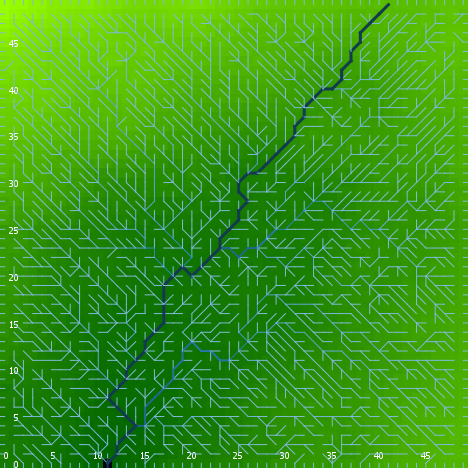

Source data for this figure (header and first rows):
export-world data (NetLogo 6.0.4)
land.nlogo
01/13/2020 23:46:47:538 +0000
RANDOM STATE
0 0 -1727483681 305 1.716676030464078 fa…
GLOBALS
min-pxcor, max-pxcor, min-pycor, max-pycor, perspective, subject, nextIndex, directed-links, ticks, algorithm-style, continentality, display-mode, do-fill-sinks, elevationdistribution, elevationnoise, elevationsmoothstep, featureanglerange, landoceanratio, maxdist, maxelevation, minelevation, numcontinents, numoceans, numranges
0, 49, 0, 49, 0, nobody, 2600, "UNDIRECTED", -1, "C#", 3543, "terrain", true, [0.609795971454789 0.3607613692796565 0.…, 0.6912, 1, 20.19, 0.9996, 34.65, 4.711, -0.01954, 8, 10, 0
TURTLES
who, color, heading, xcor, ycor, shape, label, label-color, breed, hidden?, size, pen-size, pen-mode, points
0, 45, 42, 34, 48, "default", "", 9.9, {breed flowholders}, true, 1, 1, "up", 
1, 105, 91, 10, 2, "default", "", 9.9, {breed flowholders}, true, 1, 1, "up", 
2, 25, 22, 13, 31, "default", "", 9.9, {breed flowholders}, true, 1, 1, "up", 
3, 105, 52, 10, 24, "default", "", 9.9, {breed flowholders}, true, 1, 1, "up", 
4, 115, 50, 32, 10, "default", "", 9.9, {breed flowholders}, true, 1, 1, "up", 
5, 35, 111, 45, 18, "default", "", 9.9, {breed flowholders}, true, 1, 1, "up", 
6, 115, 132, 24, 24, "default", "", 9.9, {breed flowholders}, true, 1, 1, "up", 
7, 135, 358, 47, 42, "default", "", 9.9, {breed flowholders}, true, 1, 1, "up", 
8, 97, 90, 49, 10, "line half", "", 9.9, {breed flowholders}, false, 1, 1, "up", 
9, 25, 98, 31, 40, "default", "", 9.9, {breed flowholders}, true, 1, 1, "up", 
10, 25, 174, 20, 22, "default", "", 9.9, {breed flowholders}, true, 1, 1, "up", 
11, 95, 296, 33, 7, "default", "", 9.9, {breed flowholders}, true, 1, 1, "up", 
12, 15, 330, 28, 15, "default", "", 9.9, {breed flowholders}, true, 1, 1, "up", 
13, 55, 132, 35, 22, "default", "", 9.9, {breed flowholders}, true, 1, 1, "up", 
14, 135, 72, 2, 32, "default", "", 9.9, {breed flowholders}, true, 1, 1, "up", 
15, 75, 284, 10, 19, "default", "", 9.9, {breed flowholders}, true, 1, 1, "up", 
16, 75, 336, 32, 23, "default", "", 9.9, {breed flowholders}, true, 1, 1, "up", 
17, 75, 166, 36, 9, "default", "", 9.9, {breed flowholders}, true, 1, 1, "up", 
18, 115, 328, 21, 8, "default", "", 9.9, {breed flowholders}, true, 1, 1, "up", 
19, 15, 27, 18, 5, "default", "", 9.9, {breed flowholders}, true, 1, 1, "up", 
20, 125, 285, 13, 37, "default", "", 9.9, {breed flowholders}, true, 1, 1, "up", 
21, 55, 112, 44, 31, "default", "", 9.9, {breed flowholders}, true, 1, 1, "up", 
22, 15, 257, 37, 47, "default", "", 9.9, {breed flowholders}, true, 1, 1, "up", 
23, 35, 128, 27, 36, "default", "", 9.9, {breed flowholders}, true, 1, 1, "up", 
24, 85, 286, 20, 40, "default", "", 9.9, {breed flowholders}, true, 1, 1, "up", 
25, 55, 82, 22, 40, "default", "", 9.9, {breed flowholders}, true, 1, 1, "up", 
26, 5, 64, 41, 9, "default", "", 9.9, {breed flowholders}, true, 1, 1, "up", 
27, 25, 337, 22, 23, "default", "", 9.9, {breed flowholders}, true, 1, 1, "up", 
28, 15, 140, 43, 40, "default", "", 9.9, {breed flowholders}, true, 1, 1, "up", 
29, 35, 209, 15, 17, "default", "", 9.9, {breed flowholders}, true, 1, 1, "up", 
30, 125, 96, 37, 44, "default", "", 9.9, {breed flowholders}, true, 1, 1, "up", 
31, 45, 275, 47, 29, "default", "", 9.9, {breed flowholders}, true, 1, 1, "up", 
32, 5, 141, 40, 27, "default", "", 9.9, {breed flowholders}, true, 1, 1, "up", 
33, 65, 164, 27, 41, "default", "", 9.9, {breed flowholders}, true, 1, 1, "up", 
34, 85, 204, 44, 16, "default", "", 9.9, {breed flowholders}, true, 1, 1, "up", 
35, 135, 89, 23, 26, "default", "", 9.9, {breed flowholders}, true, 1, 1, "up", 
36, 15, 212, 9, 40, "default", "", 9.9, {breed flowholders}, true, 1, 1, "up", 
37, 105, 32, 23, 41, "default", "", 9.9, {breed flowholders}, true, 1, 1, "up", 
38, 125, 298, 12, 45, "default", "", 9.9, {breed flowholders}, true, 1, 1, "up", 
39, 55, 266, 21, 2, "default", "", 9.9, {breed flowholders}, true, 1, 1, "up", 
40, 15, 264, 6, 36, "default", "", 9.9, {breed flowholders}, true, 1, 1, "up", 
41, 65, 168, 19, 38, "default", "", 9.9, {breed flowholders}, true, 1, 1, "up", 
42, 5, 157, 28, 40, "default", "", 9.9, {breed flowholders}, true, 1, 1, "up", 
43, 85, 330, 30, 40, "default", "", 9.9, {breed flowholders}, true, 1, 1, "up", 
44, 125, 18, 17, 1, "default", "", 9.9, {breed flowholders}, true, 1, 1, "up", 
45, 55, 192, 41, 7, "default", "", 9.9, {breed flowholders}, true, 1, 1, "up", 
46, 5, 0, 29, 7, "default", "", 9.9, {breed flowholders}, true, 1, 1, "up", 
47, 5, 310, 19, 45, "default", "", 9.9, {breed flowholders}, true, 1, 1, "up", 
48, 125, 138, 36, 22, "default", "", 9.9, {breed flowholders}, true, 1, 1, "up", 
49, 97, 180, 33, 0, "line half", "", 9.9, {breed flowholders}, false, 1, 1, "up", 
50, 97, 270, 0, 9, "line half", "", 9.9, {breed flowholders}, false, 1, 1, "up", 
... 7,536 more rows
